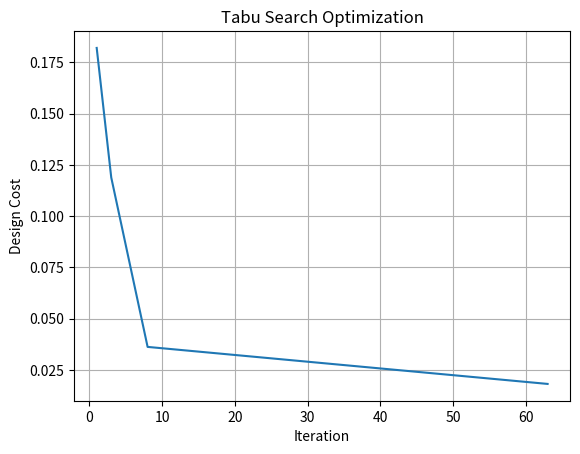

The matplotlib source for this figure:
import time
import random
import matplotlib.pyplot as plt

def generate_unique_design_costs(max_adder, max_multiplier):
    """Generates a dictionary of unique resource configurations and costs."""
    costs = set()
    design_costs = {}
    config_number = 1  # Initialize a counter for numbering
    while len(design_costs) < max_adder * max_multiplier:
        cost = random.uniform(0, 1)
        if cost not in costs:
            costs.add(cost)
            config = (random.randint(1, max_adder), random.randint(1, max_multiplier))
            while config in design_costs:  # Ensure unique configurations
                config = (random.randint(1, max_adder), random.randint(1, max_multiplier))
            design_costs[config] = cost

            # Print numbered configuration and cost
            print(f"Configuration {config_number}: {config}, Cost: {cost:.4f}")
            config_number += 1  # Increment the counter

    return design_costs

def compute_design_cost(resource_config):
    return design_costs.get(resource_config)

def generate_random_configuration():
    min_adder = 1
    max_adder = 10
    min_multiplier = 1
    max_multiplier = 10
    return (random.randint(min_adder, max_adder), random.randint(min_multiplier, max_multiplier))

def tabu_search(tabu_list_size=10, max_iterations=1000):
    current_config = generate_random_configuration()
    current_cost = compute_design_cost(current_config)

    best_config = current_config
    best_cost = current_cost

    tabu_list = []

    cost_history = []
    iteration_history = []

    for iteration in range(max_iterations):
        neighbor_config = generate_random_configuration()
        neighbor_cost = compute_design_cost(neighbor_config)

        if neighbor_config in tabu_list or neighbor_cost >= current_cost:
            continue

        current_config = neighbor_config
        current_cost = neighbor_cost

        if current_cost < best_cost:
            best_config = current_config
            best_cost = current_cost

        tabu_list.append(neighbor_config)
        if len(tabu_list) > tabu_list_size:
            tabu_list.pop(0)

        cost_history.append(current_cost)
        iteration_history.append(iteration)

    return best_config, best_cost, cost_history, iteration_history

stTime = time.time()

# Generate unique resource configurations and costs
design_costs = generate_unique_design_costs(10, 10)

# Find the resource configuration with the minimum design cost and get cost history
best_configuration, min_cost, cost_history, iteration_history = tabu_search()
end = time.time()

plt.plot(iteration_history, cost_history)
plt.xlabel("Iteration")
plt.ylabel("Design Cost")
plt.title("Tabu Search Optimization")
plt.grid(True)
plt.show()

print("Best Resource Configuration:", best_configuration)
print("Minimum Design Cost:", min_cost)
print("Computation Time:", end - stTime)
